Labelled photos from "images_256", an image-classification folder in Do-Trung-Quan/DO-AN-TOT-NGHIEP-E22-T02. The possible labels are: STB, normal, silicosis.

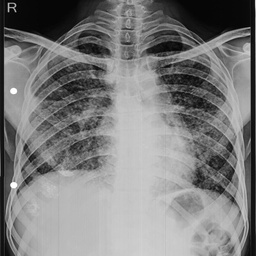
Label: STB

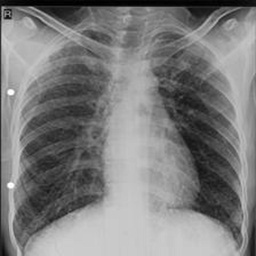
Label: silicosis

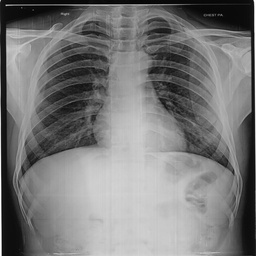
Label: normal

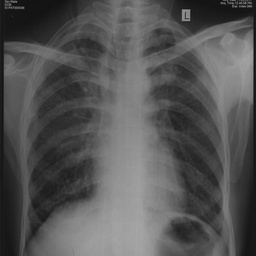
Label: silicosis

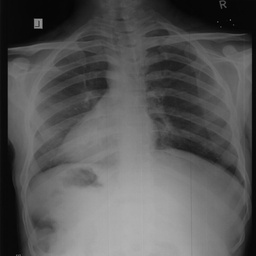
Label: normal

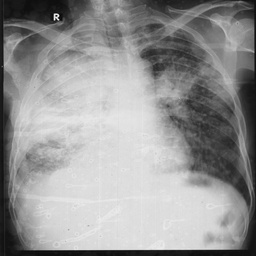
Label: STB
